Run: headless pygame with SDL's dummy video driver; simulated clock (each Clock.tick advances the game by its frame time, no real sleeping); random seed 0; keys injected as events and as key.get_pressed() state; no mouse input.
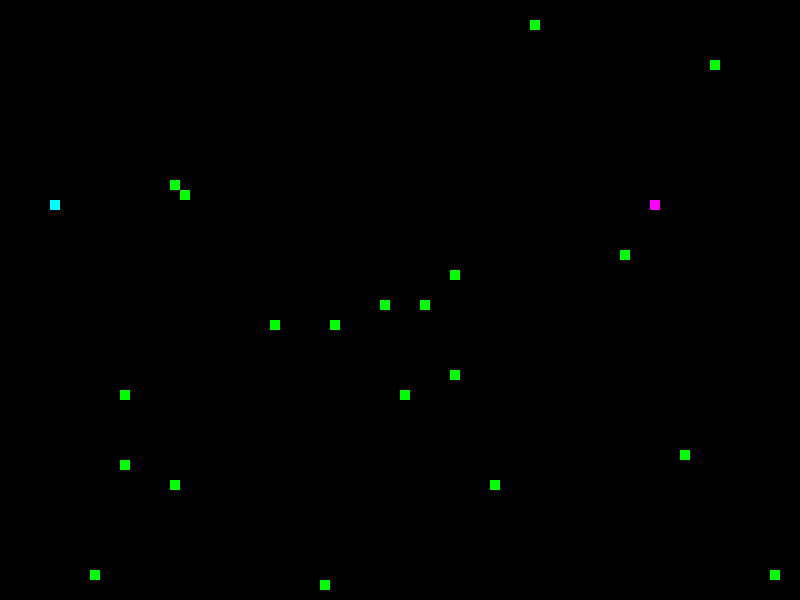
Frame 1 of 1 · flips 1–60 · no input

The pygame program that drew these frames:

import pygame, random

WHITE=(255,255,255)
BLACK=(0,0,0)
RED=(255,0,0)
GREEN=(0,255,0)
BLUE=(0,0,255)
MAGENTA=(255,0,255)
YELLOW=(255,255,0)
CYAN=(0,255,255)

pygame.init()
game_display=pygame.display.set_mode([800,600])
pygame.display.set_caption("Snake game by KimJihwan")

game_over=False

class Player:
    def __init__(self, x, y, hcolor, tcolor):
        self.x=x
        self.y=y
        self.hcolor=hcolor
        self.tcolor=tcolor
        self.dx=0
        self.dy=0
        self.legacy=[]
class Food:
    def __init__(self):
        self.x=random.randint(0,79)*10
        self.y=random.randint(0,59)*10
foods=[]
for i in range(20):
    foods.append(Food())

game_display.fill((255,255,255))
pygame.display.update()
clock = pygame.time.Clock()

p1=Player(50,200,CYAN,BLUE)
p2=Player(650,200,MAGENTA,RED)

while not game_over:
    for event in pygame.event.get():
        if event.type==pygame.QUIT:
            game_over=True
            break
        elif event.type==pygame.KEYDOWN:
            if event.key==pygame.K_LEFT:
                p1.dx=-10
                p1.dy=0
            elif event.key==pygame.K_RIGHT:
                p1.dx=10
                p1.dy=0
            elif event.key==pygame.K_UP:
                p1.dx=0
                p1.dy=-10
            elif event.key==pygame.K_DOWN:
                p1.dx=0
                p1.dy=10
            elif event.key==pygame.K_RSHIFT:
                p1.dx*=2
                p1.dy*=2
            elif event.key==pygame.K_a:
                p2.dx=-10
                p2.dy=0
            elif event.key==pygame.K_d:
                p2.dx=10
                p2.dy=0
            elif event.key==pygame.K_w:
                p2.dx=0
                p2.dy=-10
            elif event.key==pygame.K_s:
                p2.dx=0
                p2.dy=10
            elif event.key==pygame.K_LSHIFT:
                p2.dx*=2
                p2.dy*=2
        elif event.type==pygame.KEYUP:
            if event.key==pygame.K_RSHIFT:
                p1.dx/=2
                p1.dy/=2
            elif event.key==pygame.K_LSHIFT:
                p2.dx/=2
                p2.dy/=2
    p1.legacy.append([p1.x, p1.y])
    p2.legacy.append([p2.x, p2.y])
    p1.x+=p1.dx
    p1.y+=p1.dy
    p2.x+=p2.dx
    p2.y+=p2.dy
    for p in (p1, p2):   
        ate=False
        for f in foods:
            if p.x==f.x and p.y==f.y:
                foods.remove(f)
                foods.append(Food())
                ate=True
        if ate==False:
            p.legacy.remove(p.legacy[0])

    game_display.fill(BLACK)
    for f in foods:
        pygame.draw.rect(game_display, GREEN, [f.x,f.y,10,10])
    for p in p1,p2:
        for x,y in p.legacy:
            pygame.draw.rect(game_display, p.tcolor, [x,y,10,10])
        pygame.draw.rect(game_display, p.hcolor, [p.x,p.y,10,10])
    
    for p in p1,p2:
        if p.x<0 or p.y<0 or p.x>800 or p.y>600:
            game_over=True
        for x,y in p1.legacy:
            if x==p.x and y==p.y:
                game_over=True
        for x,y in p2.legacy:
            if x==p.x and y==p.y:
                game_over=True

    pygame.display.update()
    clock.tick(10)
